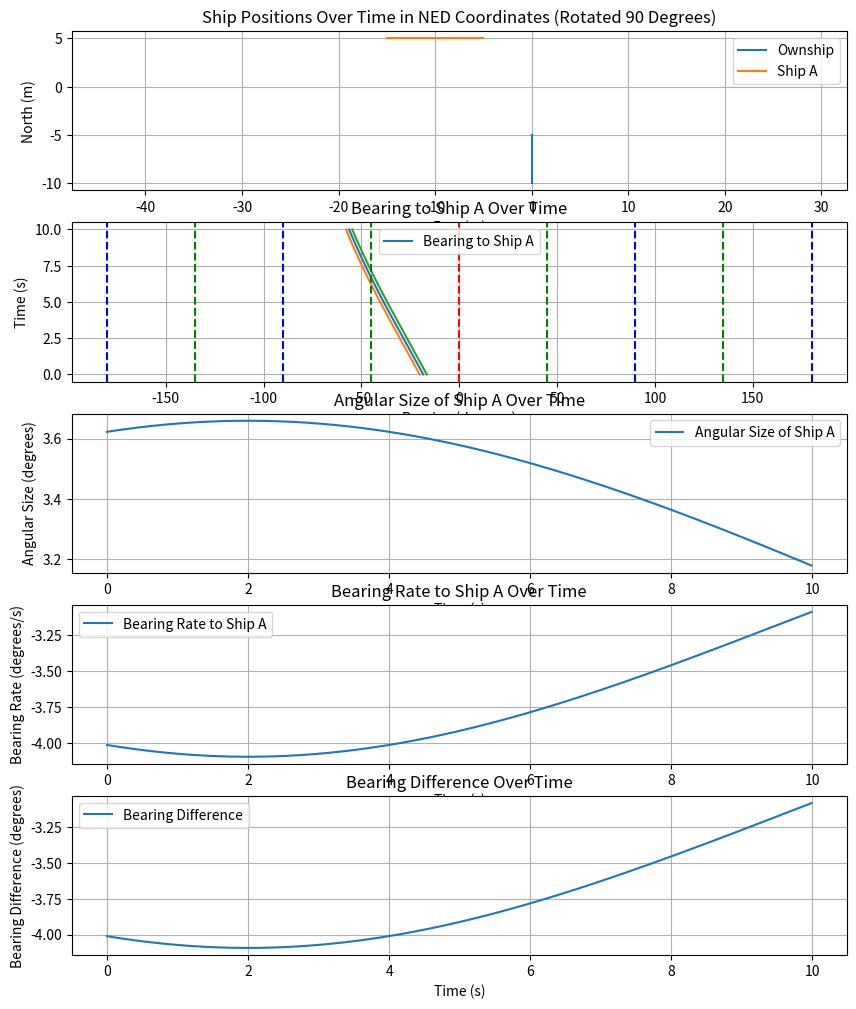
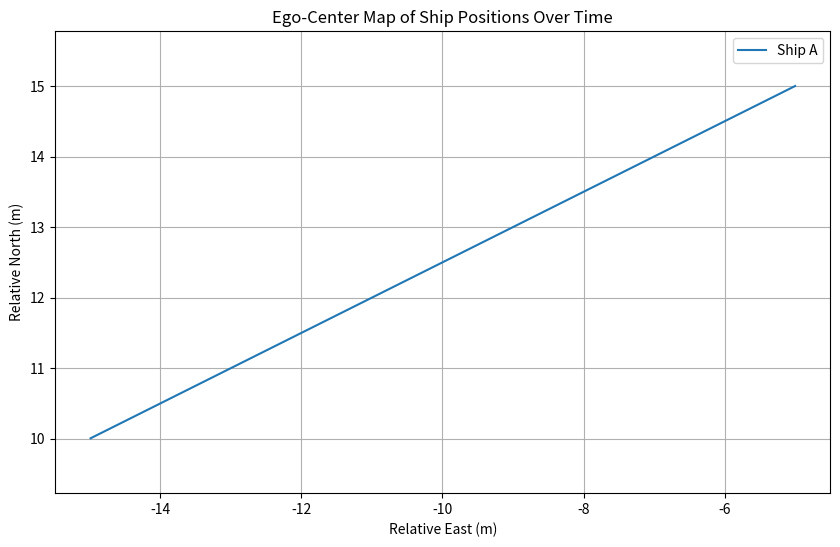
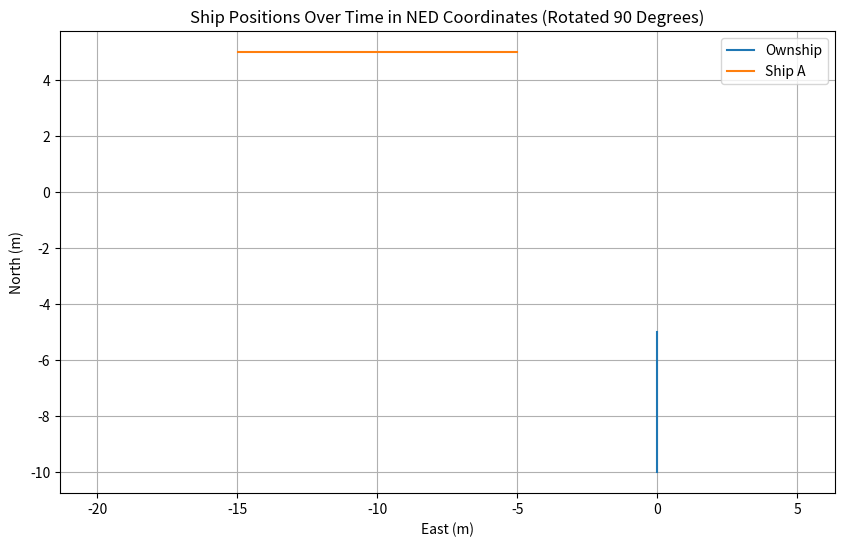

Source code (Python) for these figures, in order:
import numpy as np
import matplotlib.pyplot as plt
import math
import cmath

class ShipStatus:
    def __init__(self, name, speed, acceleration, heading, rate_of_turn, position, size = 1.0, max_rate_of_turn = [0, 0], speed_limit = [ 0.5, 10.0]):
        self.name = name
        self.speed = speed
        self.acceleration = acceleration
        self.heading = heading
        self.rate_of_turn = rate_of_turn
        self.position = np.array(position, dtype=float)
        self.size = size
        self.max_rate_of_turn = max_rate_of_turn
        self.speed_limit = speed_limit

    def update(self, delta_time=0.01):
        self.heading = self.heading + self.rate_of_turn * delta_time
        self.position += self.speed * delta_time * np.array([
            np.cos(np.radians(self.heading)),
            np.sin(np.radians(self.heading)),
            0])
        self.speed = self.speed + self.acceleration

    def get_status(self):
        return {
            "name": self.name,
            "speed": self.speed,
            "heading": self.heading,
            "current_position": self.position
        }

def get_distance_3d(point1, point2):
    return np.linalg.norm(np.array(point1) - np.array(point2))

def get_bearing(ship1, ship2):
    delta_pos = ship2.position - ship1.position
    theta = np.arctan2(delta_pos[1], delta_pos[0])
    angle_to_ship2 = np.degrees(theta)
    relative_bearing = (angle_to_ship2 - ship1.heading) % 360
    if(relative_bearing > 180):
        relative_bearing -= 360
    return relative_bearing

def get_Angular_diameter(ship1, ship2):
    distance = get_distance_3d(ship1.position, ship2.position)
    angular_diameter = 2 * np.arctan(ship2.size / (2 * distance))
    return np.degrees(angular_diameter)


def adj_ownship_heading_velocity(bearings, angular_sizes, ship):

    heading = (bearings[-1] - 90) % 360
    # heading = ship.heading
    velocity = ship.speed

    return heading, velocity

def angle_difference(angle1, angle2):
    """
    計算兩個角度的差，範圍為 [-π, π]。
    Args:
        angle1: float, 第一個角度（弧度）
        angle2: float, 第二個角度（弧度）

    Returns:
        angle_diff: float, 角度差（弧度），範圍 [-π, π]
    """
    # 計算差值並映射到 [-π, π]
    angle_diff = (angle2 - angle1) % (2 * math.pi)
    if angle_diff > math.pi:
        angle_diff -= 2 * math.pi

    return angle_diff

def angle_difference_in_deg(angle1, angle2):

    angle_diff = (angle2 - angle1) % 360
    if angle_diff > 180:
        angle_diff -= 360

    return angle_diff

# Example usage
#name, speed, acceleration, heading, Rate_of_Turn, position
# ownship = ShipStatus("Ownship", speed=5.0, acceleration=0, heading=0.0, Rate_of_Turn=-0.0, position=[-50, 0, 0])
# ship = ShipStatus("Ship A", speed=7.07, acceleration=0, heading=135.0, Rate_of_Turn=-0.0, position=[50, -50, 0])

ownship = ShipStatus("Ownship", speed=0.5, acceleration=0, heading=0.0, rate_of_turn=0.0, position=[-10, 0, 0])
ship = ShipStatus("Ship A", speed=1, acceleration=0, heading=-90.0, rate_of_turn=0, position=[5, -5, 0])

# Simulation parameters
time_steps = 1000
delta_time = 0.01

# Lists to store positions for plotting
ownship_positions = []
ship_positions = []
bearings = []
angular_sizes = []
bearings_difference = []
# goal = ShipStatus("Ship A", speed=0.0, acceleration=0, heading=0.0, Rate_of_Turn=0.0, position=[0, 0, 0])
# bearings_to_goal = []


# Simulation loop
for _ in range(time_steps):

    # print(ship.get_status())
    # print(ownship.get_status())
    bearing = get_bearing(ownship, ship)
    bearings.append(bearing)
    angular_size = get_Angular_diameter(ownship, ship)
    angular_sizes.append(angular_size)
    # bearing_to_goal = get_bearing(ownship, goal)
    # bearings_to_goal.append(bearing_to_goal)
    # print("Bearing to Ship A:", bearing)
    ownship_positions.append(ownship.position.copy())
    ship_positions.append(ship.position.copy())
    # adj_ownship_heading_velocity(bearings, angular_sizes, ship)
    # ownship.heading, ownship.speed = adj_ownship_heading_velocity(bearings, angular_sizes, ownship)

    # ownship.speed = time_steps * delta_time
    ownship.update(delta_time)
    ship.update(delta_time)

    update_bearing = get_bearing(ownship, ship)
    # angle_difference(bearing, update_bearing)
    # bearings_difference.append(angle_difference(math.radians(bearing), math.radians(update_bearing))/delta_time*180/math.pi)
    bearings_difference.append(angle_difference_in_deg(bearing, update_bearing)/delta_time)

# Convert positions to numpy arrays for easier plotting
ownship_positions = np.array(ownship_positions)
ship_positions = np.array(ship_positions)

plt.figure(figsize=(10, 12))
plt.subplot(5, 1, 1)

# Plotting
# plt.figure(figsize=(10, 6))
# plt.plot(ownship_positions[:, 0], ownship_positions[:, 1], label='Ownship')
# plt.plot(ship_positions[:, 0], ship_positions[:, 1], label='Ship A')
# plt.xlabel('North (m)')
# plt.ylabel('East (m)')
# plt.title('Ship Positions Over Time in NED Coordinates')
# plt.legend()
# plt.grid(True)
# plt.show()

# # Rotate the plot by 90 degrees
# plt.figure(figsize=(10, 6))
plt.plot(ownship_positions[:, 1], ownship_positions[:, 0], label='Ownship')
plt.plot(ship_positions[:, 1], ship_positions[:, 0], label='Ship A')
plt.xlabel('East (m)')
plt.ylabel('North (m)')
plt.title('Ship Positions Over Time in NED Coordinates (Rotated 90 Degrees)')
plt.legend()
plt.grid(True)
plt.axis('equal')  # Ensure the aspect ratio is equal


# Convert bearings to numpy array for easier plotting
bearings = np.array(bearings)
# print(len(bearings))
angular_sizes = np.array(angular_sizes)
bearing_difference = np.array(bearings_difference)
# print(len(angular_sizes))
# print(angular_sizes)
# bearings = np.unwrap(bearings, period=360)  # Unwrap the bearings to remove jumps
# Plotting the bearing rate
plt.subplot(5, 1, 2)
plt.plot(bearings, np.arange(time_steps) * delta_time, label='Bearing to Ship A')
half_angular_sizes = angular_sizes / 2
plt.plot(bearings - half_angular_sizes, np.arange(time_steps) * delta_time)
plt.plot(bearings + half_angular_sizes, np.arange(time_steps) * delta_time)
plt.ylabel('Time (s)')
plt.xlabel('Bearing (degrees)')
plt.title('Bearing to Ship A Over Time')
plt.axvline(x=0, color='r', linestyle='--')  # Add a vertical line at x=0
plt.axvline(x=45, color='g', linestyle='--')
plt.axvline(x=90, color='b', linestyle='--')
plt.axvline(x=135, color='g', linestyle='--')
plt.axvline(x=180, color='b', linestyle='--')
plt.axvline(x=-45, color='g', linestyle='--')
plt.axvline(x=-90, color='b', linestyle='--')
plt.axvline(x=-135, color='g', linestyle='--')
plt.axvline(x=-180, color='b', linestyle='--')

plt.legend()
plt.grid(True)
# # plt.gca().invert_yaxis()  # Invert the Y-axis

#ploting angular_sizes
plt.subplot(5, 1, 3)
plt.plot(np.arange(time_steps) * delta_time, angular_sizes, label='Angular Size of Ship A')
plt.xlabel('Time (s)')
plt.ylabel('Angular Size (degrees)')
plt.title('Angular Size of Ship A Over Time')
plt.legend()
plt.grid(True)

bearing_rate = np.gradient(bearings, delta_time)
# Plotting the bearing rate
plt.subplot(5, 1, 4)
plt.plot(np.arange(time_steps) * delta_time, bearing_rate, label='Bearing Rate to Ship A')
plt.xlabel('Time (s)')
plt.ylabel('Bearing Rate (degrees/s)')
plt.title('Bearing Rate to Ship A Over Time')
plt.legend()
plt.grid(True)


# jerk = np.gradient(bearing_rate, delta_time)

# plt.subplot(5, 1, 5)
# plt.plot(np.arange(time_steps) * delta_time, jerk, label='Jerk to Ship A')
# plt.xlabel('Time (s)')
# plt.ylabel('Jerk (degrees/s^2)')
# plt.title('Jerk to Ship A Over Time')
# plt.legend()
# plt.grid(True)

plt.subplot(5, 1, 5)
plt.plot(np.arange(time_steps) * delta_time, bearings_difference, label='Bearing Difference')
plt.xlabel('Time (s)')
plt.ylabel('Bearing Difference (degrees)')
plt.title('Bearing Difference Over Time')
plt.legend()
plt.grid(True)




# plt.subplot(3, 1, 3)
# plt.plot(np.arange(time_steps) * delta_time, bearings_to_goal, label='Bearing to Goal')
# #plot bearing to goal error
# plt.xlabel('Time (s)')
# plt.ylabel('Bearing (degrees)')
# plt.title('Bearing to Goal Over Time')
# plt.legend()
# plt.grid(True)
# plt.show()

# # Convert positions to numpy arrays for easier plotting
# ownship_positions = np.array(ownship_positions)
# ship_positions = np.array(ship_positions)

# Plot ego-center map
plt.figure(figsize=(10, 6))
# Plotting ego-center map
plt.plot(ship_positions[:, 1] - ownship_positions[:, 1], ship_positions[:, 0] - ownship_positions[:, 0], label='Ship A')
plt.xlabel('Relative East (m)')
plt.ylabel('Relative North (m)')
plt.title('Ego-Center Map of Ship Positions Over Time')
plt.legend()
plt.grid(True)
plt.axis('equal')  # Ensure the aspect ratio is equal

# Plotting
plt.figure(figsize=(10, 6))
plt.plot(ownship_positions[:, 1], ownship_positions[:, 0], label='Ownship')
plt.plot(ship_positions[:, 1], ship_positions[:, 0], label='Ship A')
plt.xlabel('East (m)')
plt.ylabel('North (m)')
plt.title('Ship Positions Over Time in NED Coordinates (Rotated 90 Degrees)')
plt.legend()
plt.grid(True)
plt.axis('equal')  # Ensure the aspect ratio is equal


plt.show()